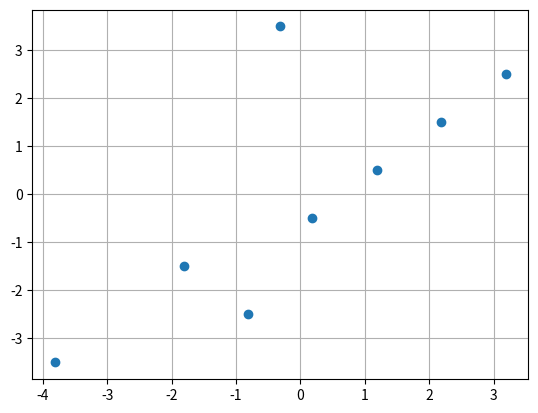

Recreate this plot in Python.
import numpy as np

x = np.array([2,5,4,6,7,8,9,5.5])

mean_x = np.mean(x)

scale_x = x -mean_x

y = np.array([1,2,3,4,5,6,7,8])

mean_y = np.mean(y)

scale_y = y - mean_y

data = np.matrix([[scale_x[i],scale_y[i]] for i in range(len(scale_x))])

import matplotlib.pyplot as plt

plt.plot(scale_x,scale_y,'o') 

plt.grid(True)

plt.show()